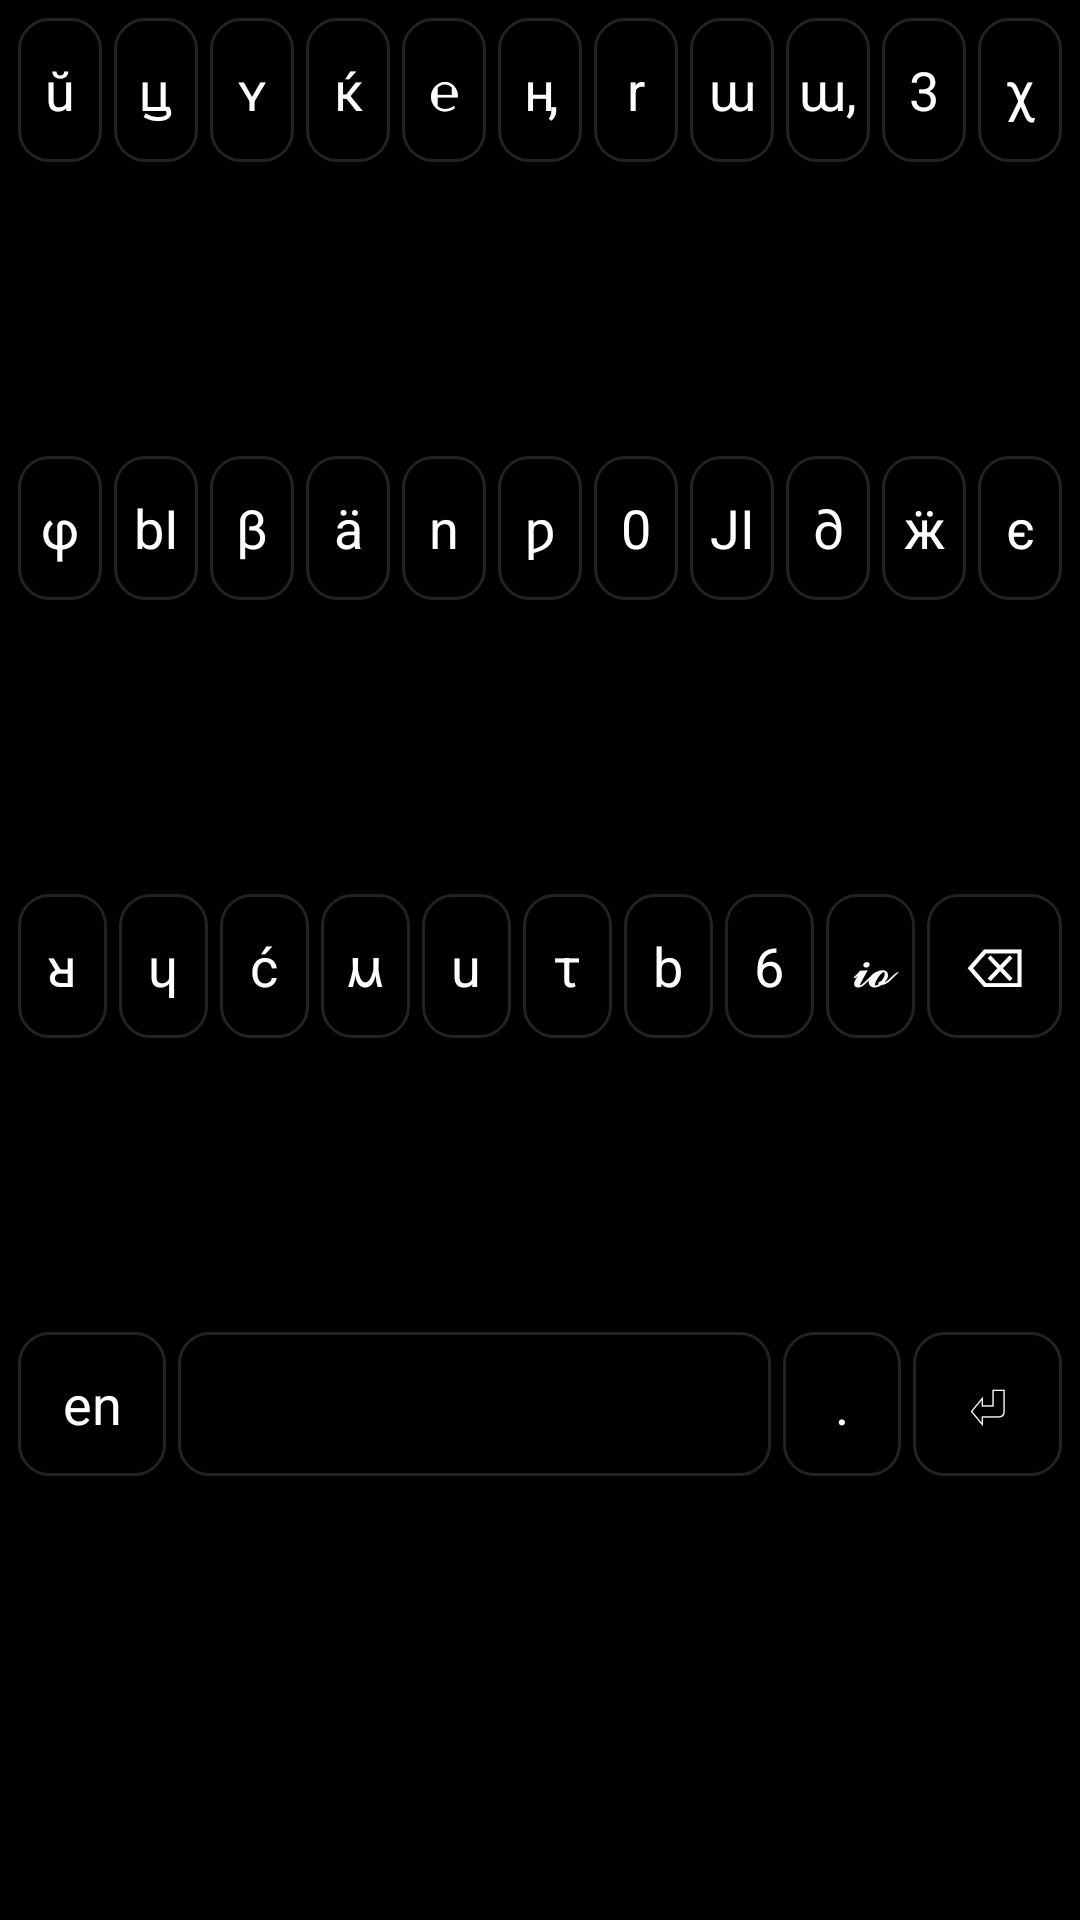

This screen was rendered from an Android layout file. Write that file and the resources it references.
<!-- AndroidManifest.xml: application theme Theme.GoyKeyboard -->
<!-- res/layout/keyboard_layout_goy.xml -->
<?xml version="1.0" encoding="utf-8"?>
<LinearLayout xmlns:android="http://schemas.android.com/apk/res/android"
    android:id="@+id/keys_container"
    android:layout_width="match_parent"
    android:layout_height="match_parent"
    android:orientation="vertical"
    android:padding="4dp"
    android:background="#000000">

    
    <LinearLayout
        android:layout_width="match_parent"
        android:layout_height="0dp"
        android:layout_weight="1"
        android:orientation="horizontal">

        <TextView style="@style/KeyStyle" android:text="ŭ"/>
        <TextView style="@style/KeyStyle" android:text="ꚏ"/>
        <TextView style="@style/KeyStyle" android:text="ʏ"/>
        <TextView style="@style/KeyStyle" android:text="ќ"/>
        <TextView style="@style/KeyStyle" android:text="℮"/>
        <TextView style="@style/KeyStyle" android:text="ӊ"/>
        <TextView style="@style/KeyStyle" android:text="r"/>
        <TextView style="@style/KeyStyle" android:text="ɯ"/>
        <TextView style="@style/KeyStyle" android:text="ɯ,"/>
        <TextView style="@style/KeyStyle" android:text="3"/>
        <TextView style="@style/KeyStyle" android:text="χ"/>
    </LinearLayout>

    
    <LinearLayout
        android:layout_width="match_parent"
        android:layout_height="0dp"
        android:layout_weight="1"
        android:orientation="horizontal">

        <TextView style="@style/KeyStyle" android:text="φ"/>
        <TextView style="@style/KeyStyle" android:text="bI"/>
        <TextView style="@style/KeyStyle" android:text="β"/>
        <TextView style="@style/KeyStyle" android:text="ä"/>
        <TextView style="@style/KeyStyle" android:text="n"/>
        <TextView style="@style/KeyStyle" android:text="ƿ"/>
        <TextView style="@style/KeyStyle" android:text="0"/>
        <TextView style="@style/KeyStyle" android:text="JI"/>
        <TextView style="@style/KeyStyle" android:text="∂"/>
        <TextView style="@style/KeyStyle" android:text="ӝ"/>
        <TextView style="@style/KeyStyle" android:text="є"/>
    </LinearLayout>

    
    <LinearLayout
        android:layout_width="match_parent"
        android:layout_height="0dp"
        android:layout_weight="1"
        android:orientation="horizontal">

        <TextView style="@style/KeyStyle" android:text="ᴚ"/>
        <TextView style="@style/KeyStyle" android:text="ɥ"/>
        <TextView style="@style/KeyStyle" android:text="ć"/>
        <TextView style="@style/KeyStyle" android:text="ⲙ"/>
        <TextView style="@style/KeyStyle" android:text="u"/>
        <TextView style="@style/KeyStyle" android:text="τ"/>
        <TextView style="@style/KeyStyle" android:text="b"/>
        <TextView style="@style/KeyStyle" android:text="6"/>
        <TextView style="@style/KeyStyle" android:text="𝓲𝓸"/>

        <TextView
            style="@style/KeyStyle"
            android:layout_weight="1.5"
            android:text="@string/key_delete"/>
    </LinearLayout>

    
    <LinearLayout
        android:layout_width="match_parent"
        android:layout_height="0dp"
        android:layout_weight="1"
        android:orientation="horizontal">

        <TextView
            style="@style/KeyStyle"
            android:layout_weight="1.5"
            android:text="en"/>

        <TextView
            style="@style/KeyStyle"
            android:layout_weight="6"
            android:text=" "/>

        <TextView
            style="@style/KeyStyle"
            android:layout_weight="1.2"
            android:text="."/>

        <TextView
            style="@style/KeyStyle"
            android:layout_weight="1.5"
            android:text="@string/key_enter"/>
    </LinearLayout>
    <View
        android:layout_width="match_parent"
        android:layout_height="48dp"/>

</LinearLayout>
<!-- resources referenced by this layout -->
<resources>
  <string name="key_delete">⌫</string>
  <string name="key_enter">⏎</string>
  <style name="KeyStyle">
          <item name="android:layout_width">0dp</item>
          <item name="android:layout_height">48dp</item>
          <item name="android:layout_weight">1</item>
  
          <item name="android:gravity">center</item>
  
          <item name="android:textColor">#FFFFFF</item>
          <item name="android:textSize">18sp</item>
  
          <item name="android:background">@drawable/key_bg</item>
  
          <item name="android:layout_margin">2dp</item>
      </style>
  <style name="Theme.GoyKeyboard" parent="Theme.MaterialComponents.DayNight.DarkActionBar">
          
          <item name="colorPrimary">@color/purple_500</item>
          <item name="colorPrimaryVariant">@color/purple_700</item>
          <item name="colorOnPrimary">@color/white</item>
          
          <item name="colorSecondary">@color/teal_200</item>
          <item name="colorSecondaryVariant">@color/teal_700</item>
          <item name="colorOnSecondary">@color/black</item>
          
          <item name="android:statusBarColor">?attr/colorPrimaryVariant</item>
          
      </style>
  <!-- drawable key_bg (drawable) -->
  <?xml version="1.0" encoding="utf-8"?>
  <selector xmlns:android="http://schemas.android.com/apk/res/android">
  
      <item android:state_pressed="true">
          <shape>
              <solid android:color="#111111"/>
              <corners android:radius="10dp"/>
          </shape>
      </item>
  
      <item>
          <shape>
              <solid android:color="#000000"/>
              <corners android:radius="10dp"/>
              <stroke android:width="1dp" android:color="#222222"/>
          </shape>
      </item>
  
  </selector>
  <!-- not gathered from this repository: default colours our renderer supplied (Android Studio template values) -->
  <color name="purple_500">#FF6200EE</color>
  <color name="purple_700">#FF3700B3</color>
  <color name="teal_200">#FF03DAC5</color>
  <color name="teal_700">#FF018786</color>
  <color name="black">#FF000000</color>
  <color name="white">#FFFFFFFF</color>
</resources>
